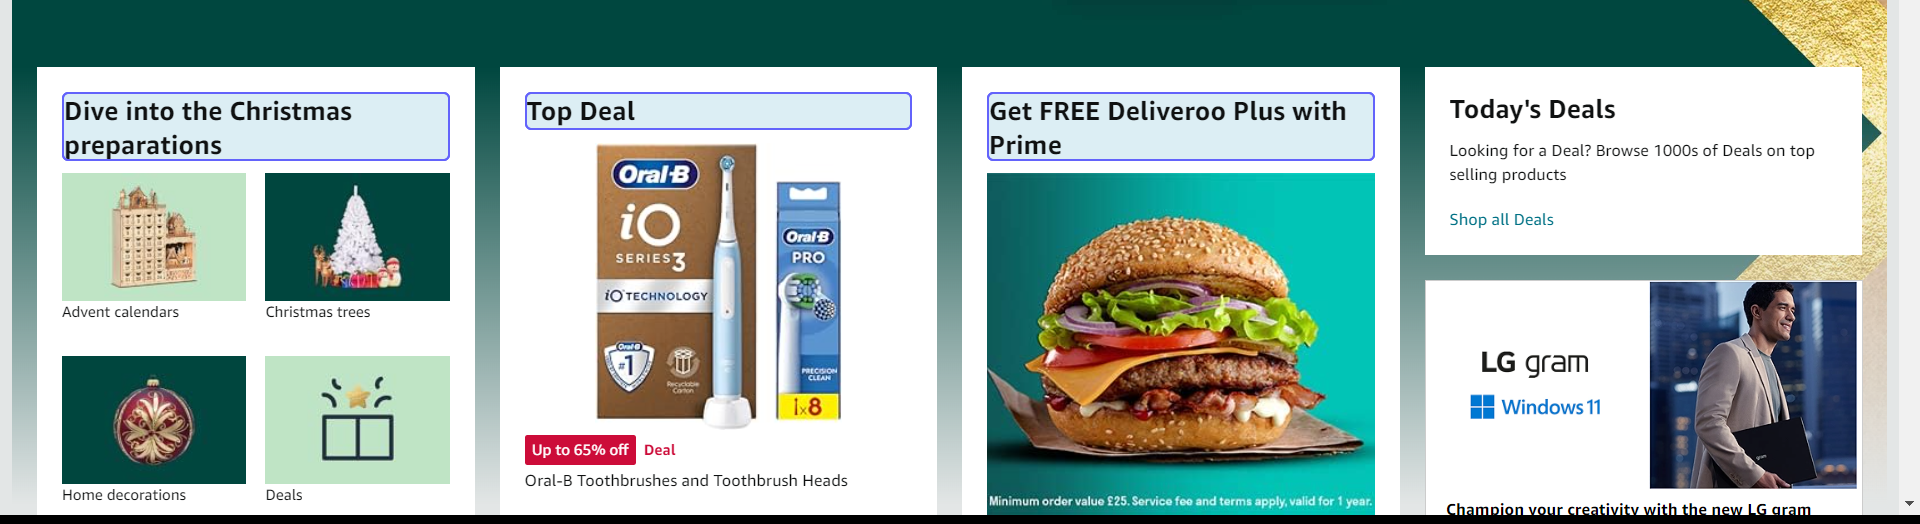
Task: Extract the information the youtube - title, views, months and print the results in the excel
Workflow: Main

Step 1: get-text from the element 'gw-card-layout' in window 'Amazon.co.uk: Low Prices in Electronics, Books, Sports Equipment & more' (chrome.exe)
